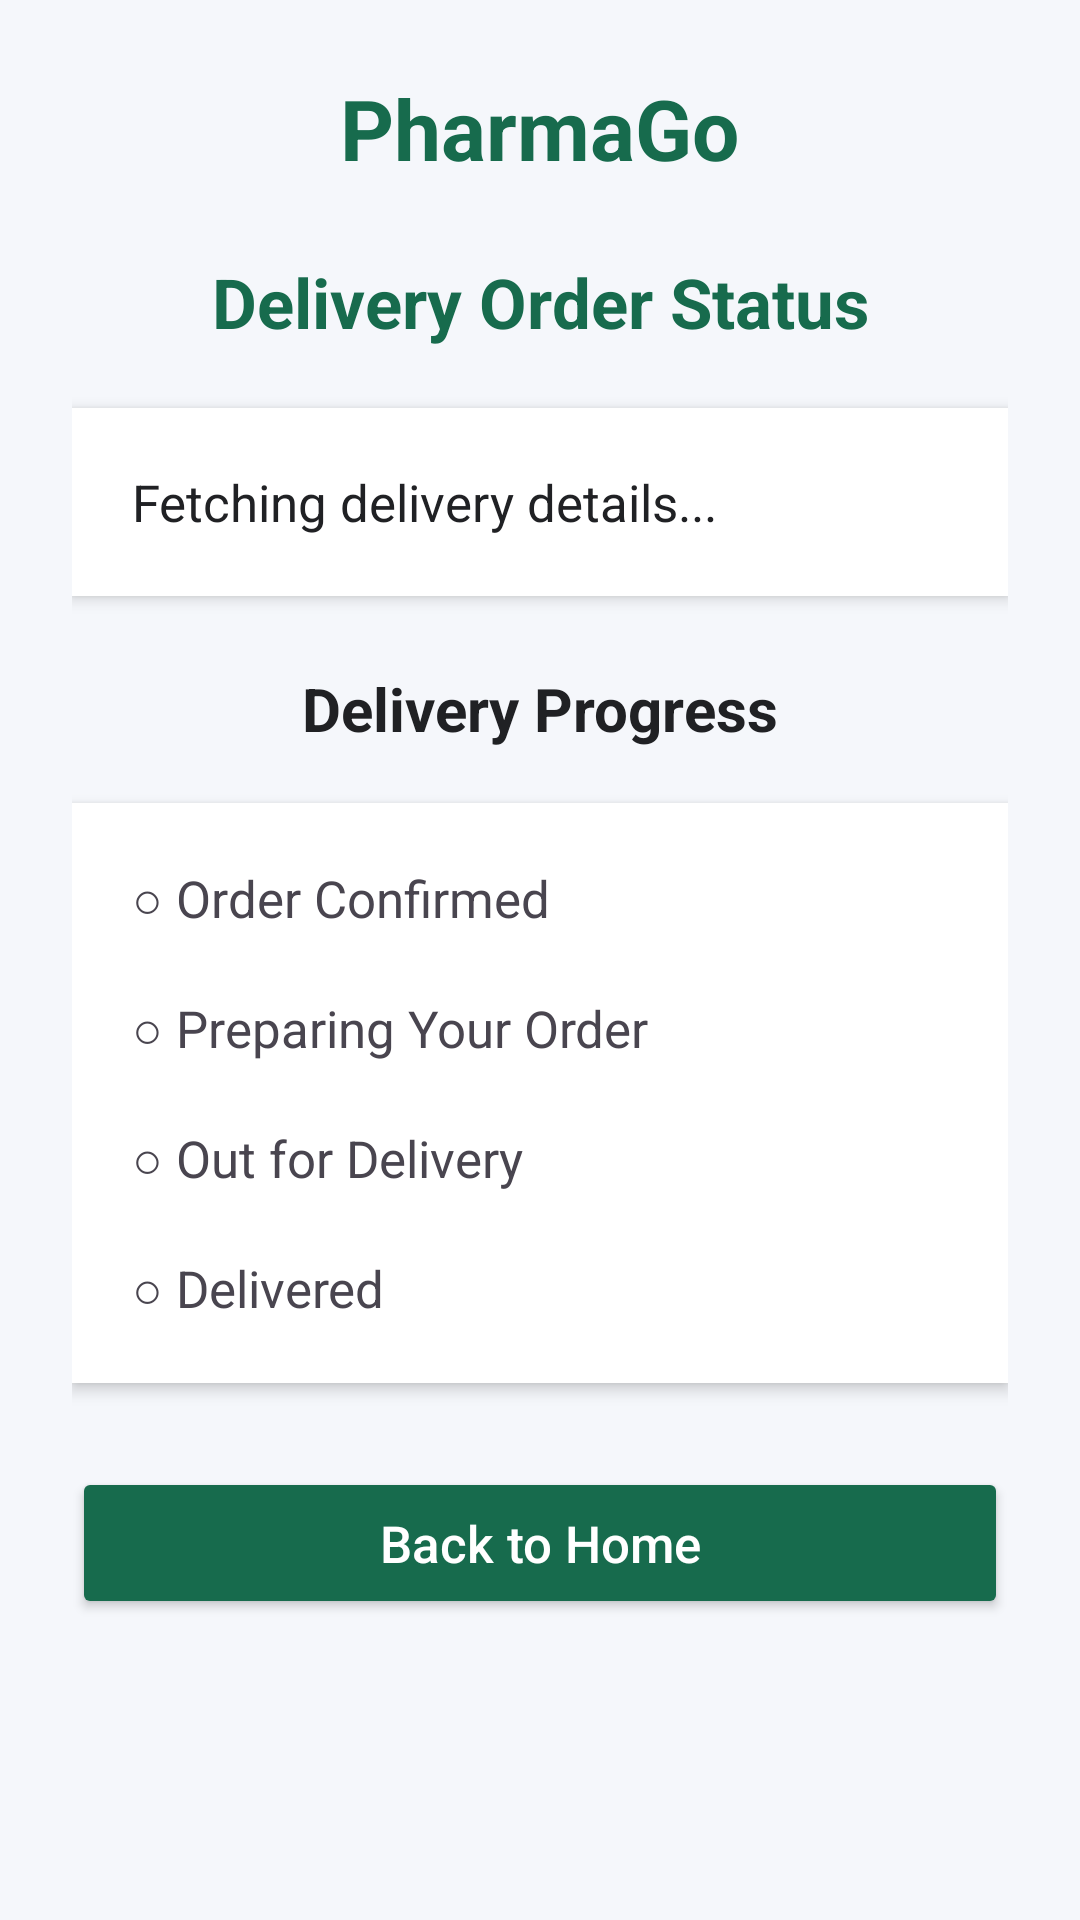

Reconstruct the res/layout file that produces this screen, plus the resources it refers to.
<!-- AndroidManifest.xml: application theme Theme.PharmaGo -->
<!-- res/layout/activity_delivery_tracking.xml -->
<?xml version="1.0" encoding="utf-8"?>
<ScrollView xmlns:android="http://schemas.android.com/apk/res/android"
    android:layout_width="match_parent"
    android:layout_height="match_parent"
    android:fillViewport="true"
    android:background="#F5F7FB">

    <RelativeLayout
        android:layout_width="match_parent"
        android:layout_height="wrap_content">

        <LinearLayout
            android:id="@+id/deliveryContent"
            android:layout_width="match_parent"
            android:layout_height="wrap_content"
            android:orientation="vertical"
            android:padding="24dp"
            android:gravity="center_horizontal">

            <TextView
                android:layout_width="wrap_content"
                android:layout_height="wrap_content"
                android:text="PharmaGo"
                android:textSize="28sp"
                android:textStyle="bold"
                android:textColor="#176B4D"
                android:layout_marginBottom="24dp" />

            <TextView
                android:id="@+id/tvDeliveryStatus"
                android:layout_width="match_parent"
                android:layout_height="wrap_content"
                android:text="Delivery Order Status"
                android:textSize="23sp"
                android:textStyle="bold"
                android:textColor="#176B4D"
                android:gravity="center"
                android:layout_marginBottom="20dp" />

            <TextView
                android:id="@+id/tvDeliveryDetails"
                android:layout_width="match_parent"
                android:layout_height="wrap_content"
                android:text="Fetching delivery details..."
                android:textSize="17sp"
                android:textColor="#202124"
                android:background="#FFFFFF"
                android:padding="20dp"
                android:elevation="3dp"
                android:layout_marginBottom="24dp" />

            <TextView
                android:layout_width="wrap_content"
                android:layout_height="wrap_content"
                android:text="Delivery Progress"
                android:textSize="20sp"
                android:textStyle="bold"
                android:textColor="#202124"
                android:layout_marginBottom="18dp" />

            <LinearLayout
                android:layout_width="match_parent"
                android:layout_height="wrap_content"
                android:orientation="vertical"
                android:background="#FFFFFF"
                android:padding="20dp"
                android:elevation="3dp">

                <TextView
                    android:id="@+id/tvOrderConfirmed"
                    android:layout_width="match_parent"
                    android:layout_height="wrap_content"
                    android:text="○ Order Confirmed"
                    android:textSize="17sp"
                    android:paddingBottom="20dp" />

                <TextView
                    android:id="@+id/tvPreparing"
                    android:layout_width="match_parent"
                    android:layout_height="wrap_content"
                    android:text="○ Preparing Your Order"
                    android:textSize="17sp"
                    android:paddingBottom="20dp" />

                <TextView
                    android:id="@+id/tvOutForDelivery"
                    android:layout_width="match_parent"
                    android:layout_height="wrap_content"
                    android:text="○ Out for Delivery"
                    android:textSize="17sp"
                    android:paddingBottom="20dp" />

                <TextView
                    android:id="@+id/tvDelivered"
                    android:layout_width="match_parent"
                    android:layout_height="wrap_content"
                    android:text="○ Delivered"
                    android:textSize="17sp" />

            </LinearLayout>

            <Button
                android:id="@+id/btnDeliveryHome"
                android:layout_width="match_parent"
                android:layout_height="wrap_content"
                android:text="Back to Home"
                android:textAllCaps="false"
                android:textSize="17sp"
                android:padding="14dp"
                android:layout_marginTop="28dp"
                android:backgroundTint="#176B4D"
                android:textColor="#FFFFFF" />

        </LinearLayout>

        <ProgressBar
            android:id="@+id/progressBar"
            android:layout_width="wrap_content"
            android:layout_height="wrap_content"
            android:layout_centerInParent="true"
            android:visibility="gone" />

    </RelativeLayout>
</ScrollView>
<!-- resources referenced by this layout -->
<resources>
  <style name="Theme.PharmaGo" parent="Base.Theme.PharmaGo" />
  <style name="Base.Theme.PharmaGo" parent="Theme.Material3.DayNight.NoActionBar">
          
          
      </style>
</resources>
